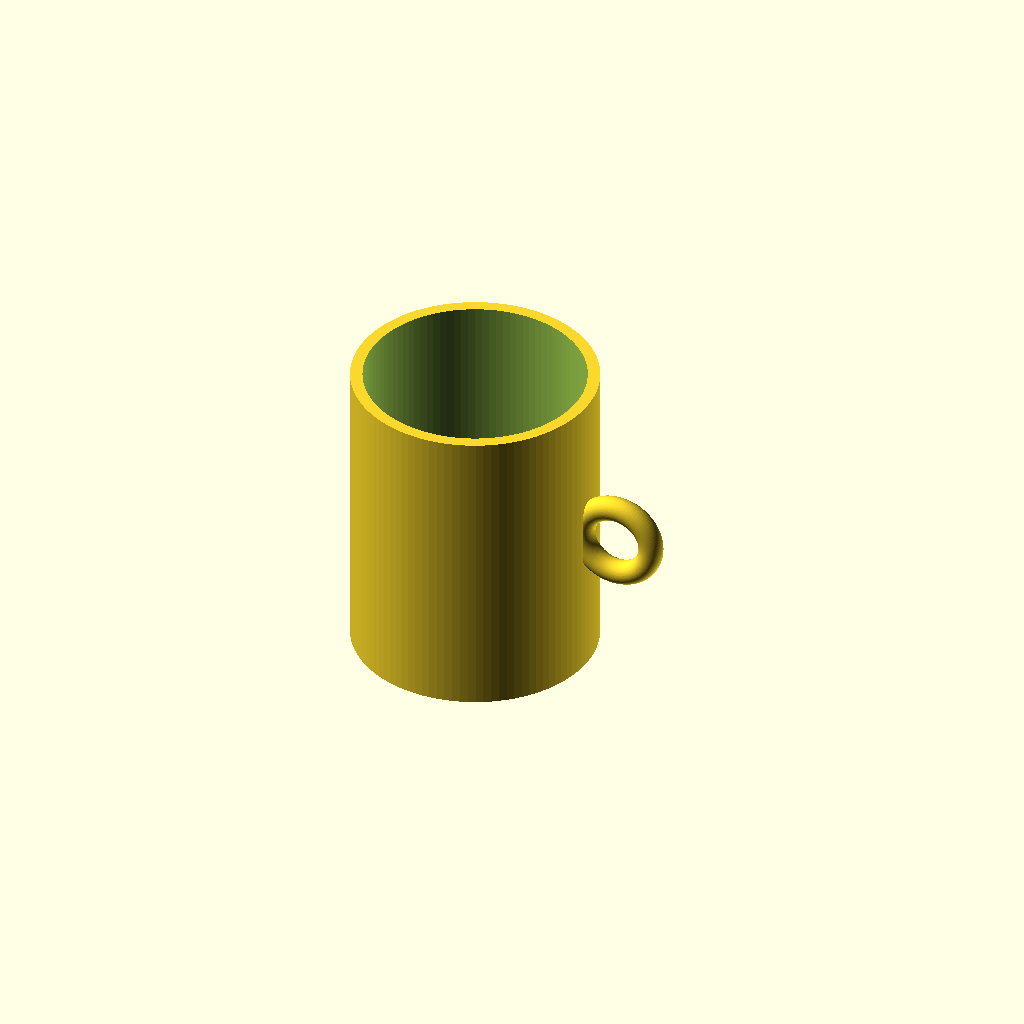
Cell 1 — every parameter at its default value.
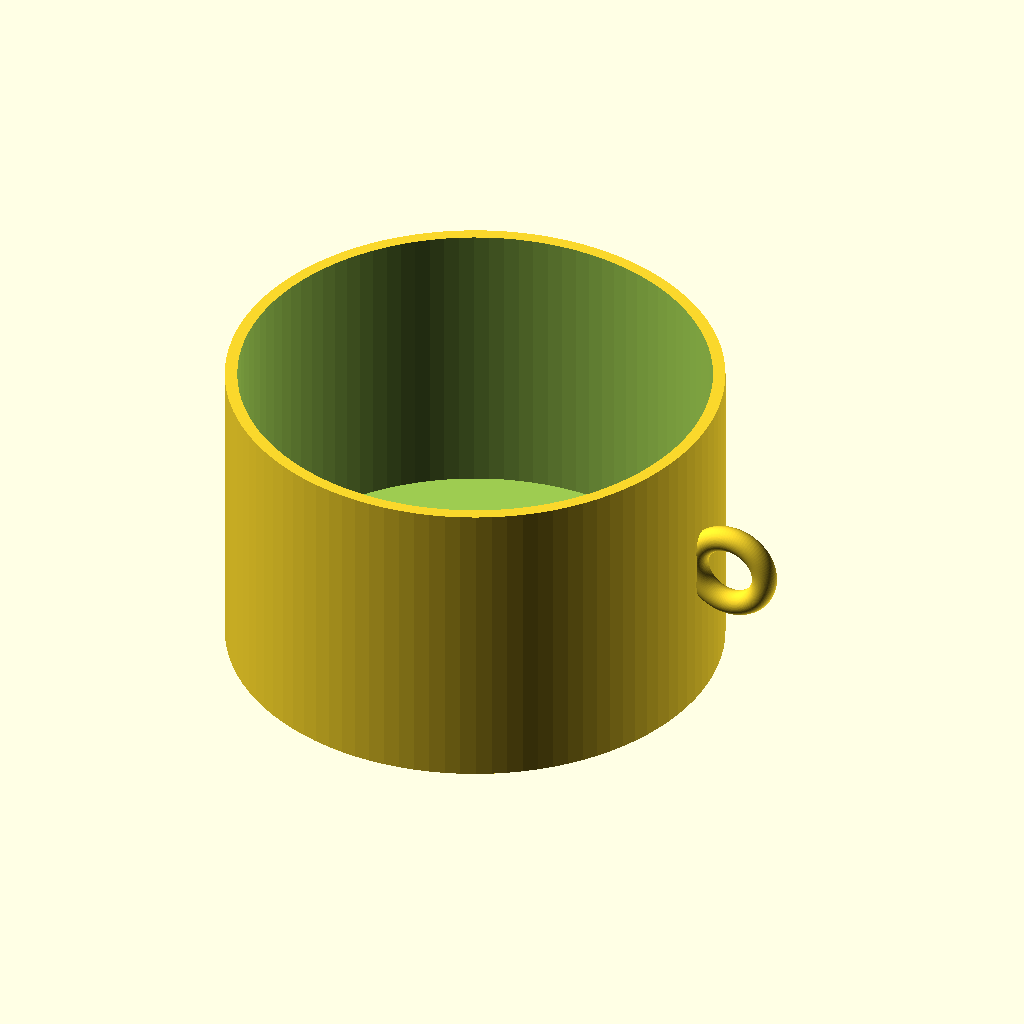
Cell 2: the same model with outer_d = 160.
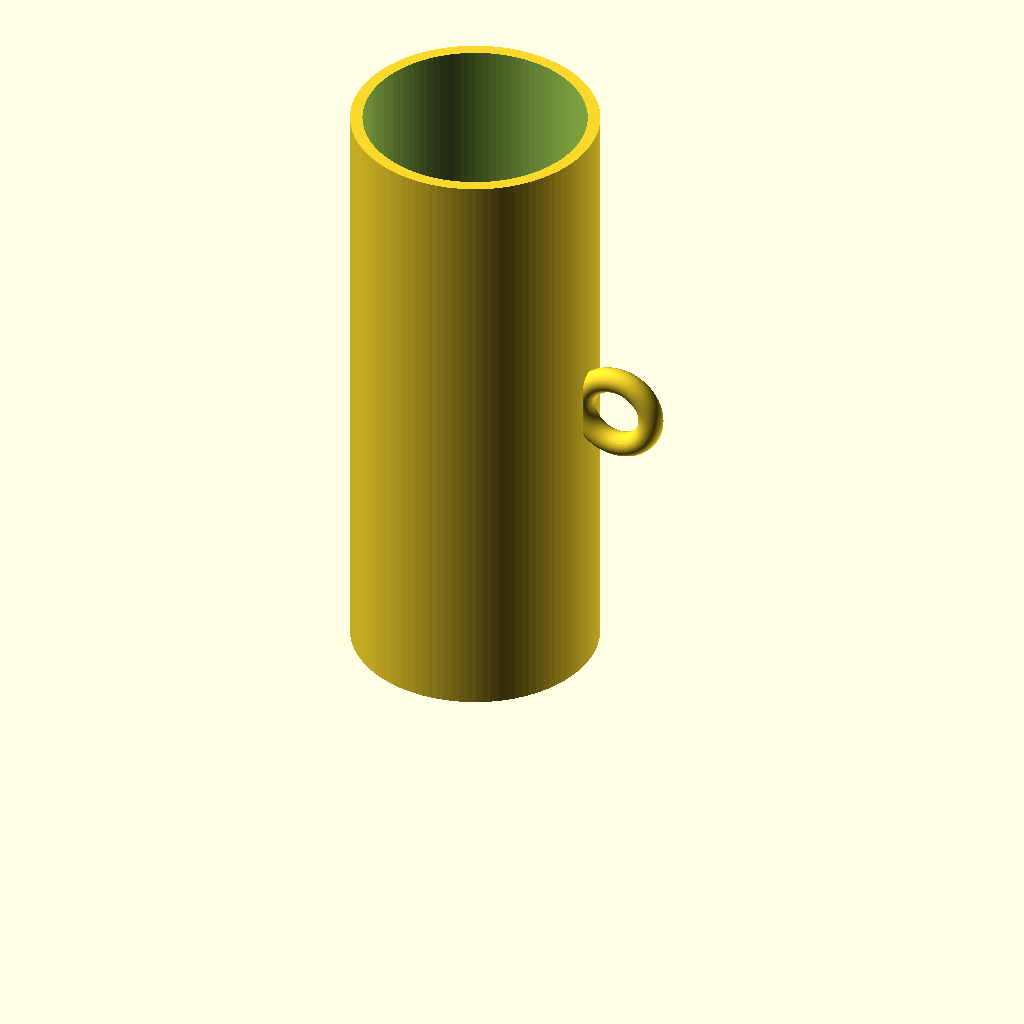
Cell 3 — cup_h set to 200, the other parameters unchanged.
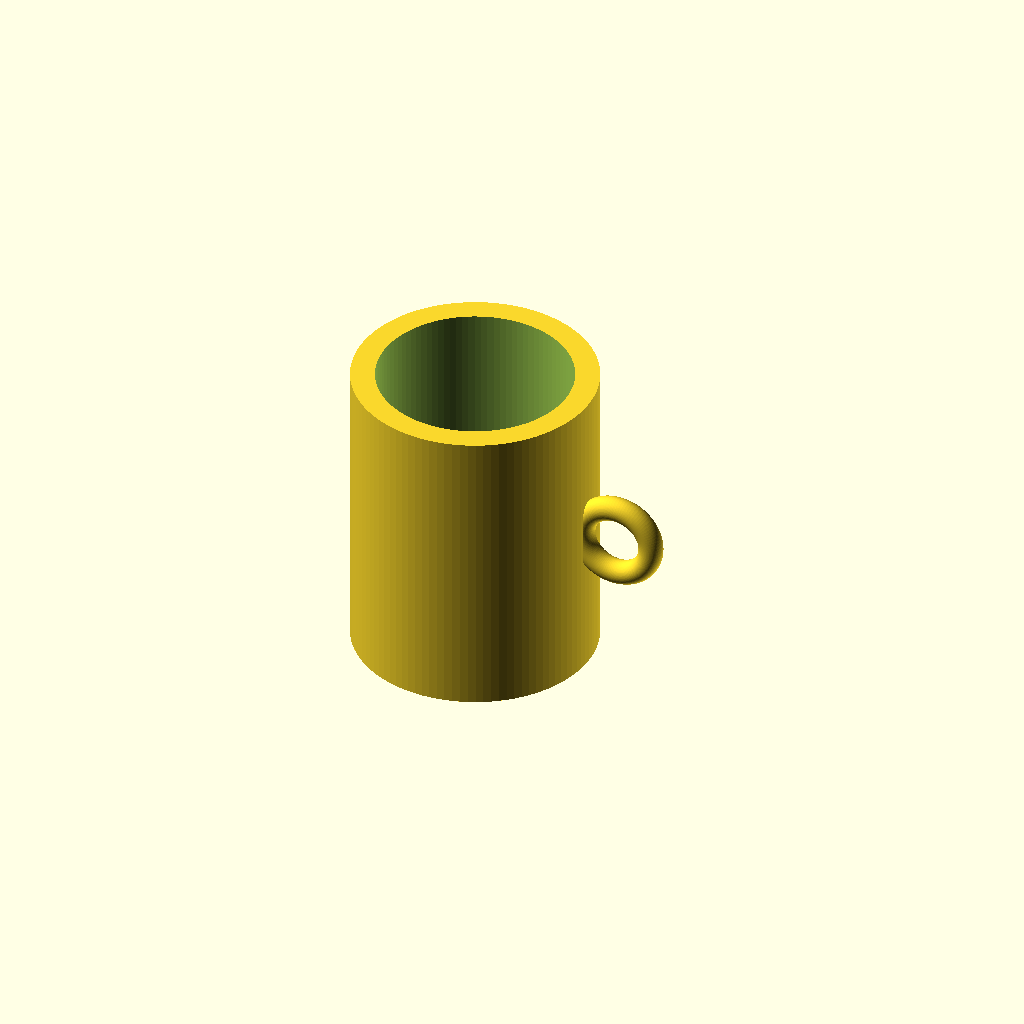
Cell 4 — wall_t set to 8, the other parameters unchanged.
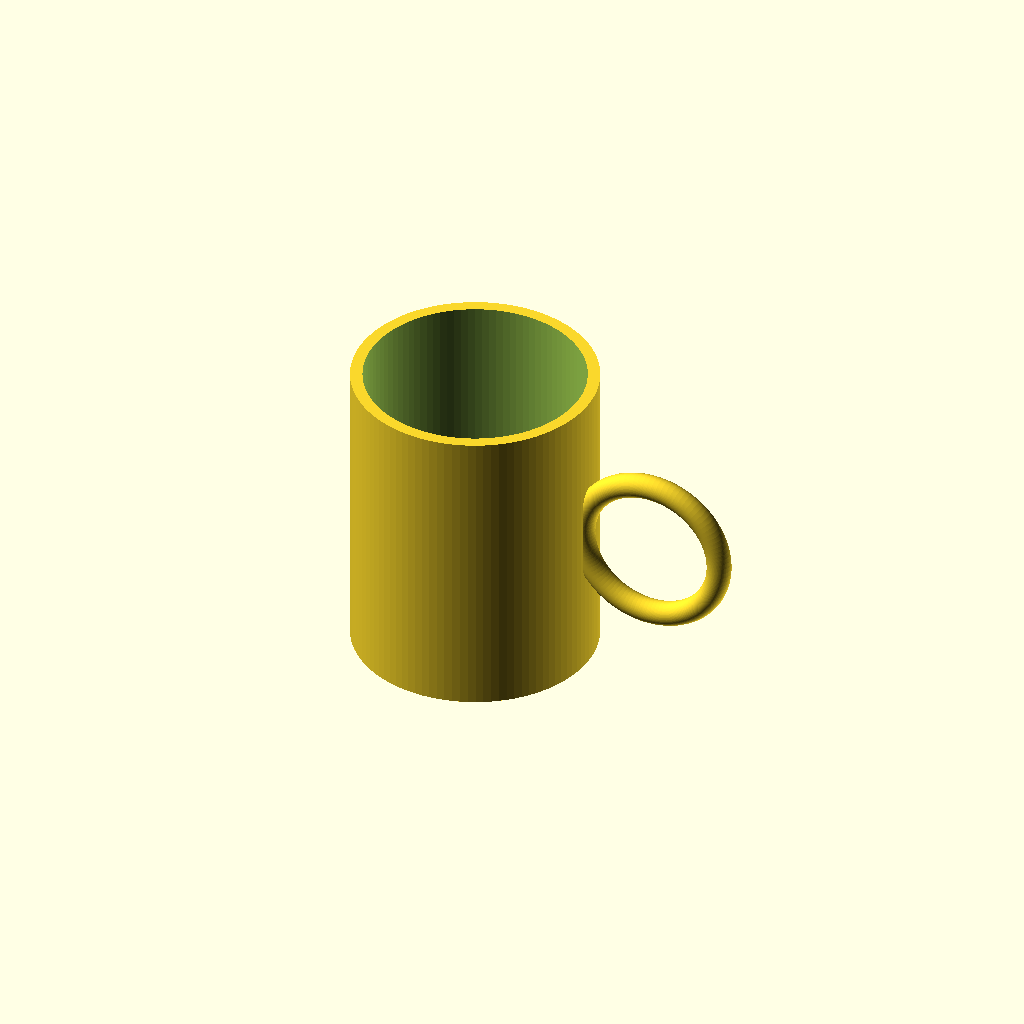
Cell 5: the same model with handle_r = 24.
One fixed orthographic camera (rotation 55°, 0°, 25°; colour scheme Cornfield) for every cell.
Source of the model, results/tier-1-mug/iter-png-2_claude-fable-5-3c40eb266a1c-2026-06-09T18-49-30-220Z/final.scad:
// マグカップ
$fn = 100;

// パラメータ
outer_d       = 80;   // 外径
cup_h         = 100;  // 高さ
wall_t        = 4;    // 側面の肉厚
bottom_t      = 6;    // 底面の厚み
handle_r      = 12;   // 取手リングの半径(中心円の半径)
handle_tube_r = 4;    // 取手の太さ(断面半径)

// 取手(トーラス)
module handle() {
    // カップ外壁にしっかり食い込ませて接合し、
    // 外側へ大きく張り出して指が通る穴を確保する
    translate([outer_d/2 + handle_r - 2, 0, cup_h/2])
        rotate([90, 0, 0])
            rotate_extrude(angle = 360)
                translate([handle_r, 0, 0])
                    circle(r = handle_tube_r);
}

// マグカップ本体
difference() {
    union() {
        // カップ外形
        cylinder(h = cup_h, d = outer_d);
        // 取手
        handle();
    }
    // 内側をくり抜く(底面厚 6mm を残す)
    // 取手がカップ内部にはみ出した部分もここで除去される
    translate([0, 0, bottom_t])
        cylinder(h = cup_h, d = outer_d - 2 * wall_t);
}
Parameter table extracted from the source (name, type, default, range or options):
outer_d: number, default 80
cup_h: number, default 100
wall_t: number, default 4
bottom_t: number, default 6
handle_r: number, default 12
handle_tube_r: number, default 4
